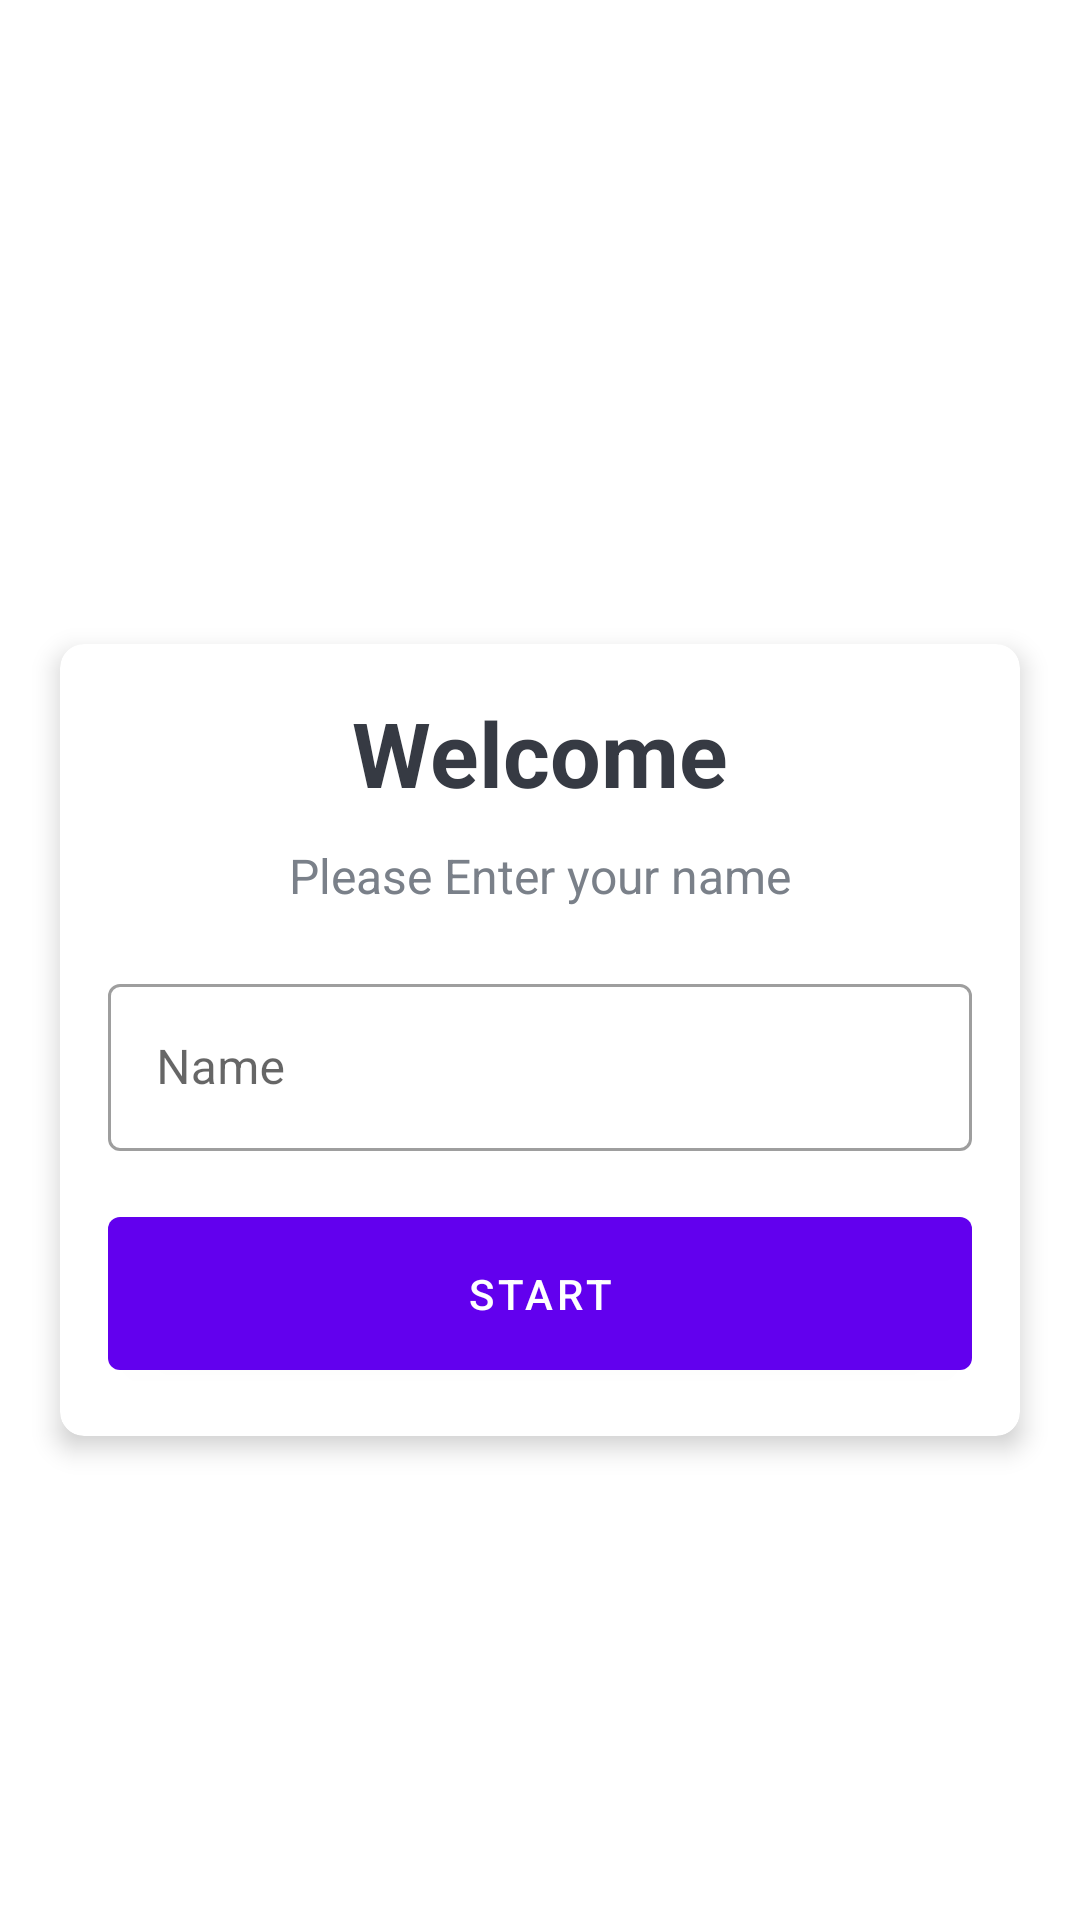

The Android layout XML behind this screen, and the referenced resources:
<!-- AndroidManifest.xml: activity theme NoActionBarTheme -->
<!-- res/layout/activity_main.xml -->
<?xml version="1.0" encoding="utf-8"?>
<LinearLayout xmlns:android="http://schemas.android.com/apk/res/android"
    xmlns:app="http://schemas.android.com/apk/res-auto"
    xmlns:tools="http://schemas.android.com/tools"
    android:layout_width="match_parent"
    android:layout_height="match_parent"
    android:orientation="vertical"
    android:gravity="center"
    android:background="@drawable/ic_bg"
    tools:context=".MainActivity">
    <TextView
        android:layout_width="match_parent"
        android:layout_height="wrap_content"
        android:gravity="center"
        android:text="@string/quiz_app"
        android:textSize="25sp"
        android:textStyle="bold"
        android:textColor="@color/white"
        />
    <androidx.cardview.widget.CardView
        android:layout_width="match_parent"
        android:layout_height="wrap_content"
        android:layout_marginTop="20dp"
        android:layout_marginStart="20dp"
        android:layout_marginEnd="20dp"
        android:background="@color/white"
        app:cardCornerRadius="8dp"
        app:cardElevation="5dp">
        <LinearLayout
            android:layout_width="match_parent"
            android:layout_height="match_parent"
            android:orientation="vertical"
            android:gravity="center"
            android:padding="16dp">
            <TextView
                android:layout_width="wrap_content"
                android:layout_height="wrap_content"
                android:text="@string/welcome"
                android:textStyle="bold"
                android:textSize="30sp"
                android:textColor="@color/welcome_text"/>
            <TextView
                android:layout_width="wrap_content"
                android:layout_height="wrap_content"
                android:layout_marginTop="10dp"
                android:text="@string/enter_name"
                android:textSize="16sp"
                android:textColor="@color/enter_name"/>

            <com.google.android.material.textfield.TextInputLayout
                android:layout_width="match_parent"
                android:layout_height="wrap_content"
                android:layout_marginTop="20dp"
                style="@style/Widget.MaterialComponents.TextInputLayout.OutlinedBox">
                <androidx.appcompat.widget.AppCompatEditText
                    android:id="@+id/etName"
                    android:layout_width="match_parent"
                    android:layout_height="wrap_content"
                    android:hint="@string/name"
                    android:textColor="@color/welcome_text"
                    android:textColorHint="@color/enter_name"/>
            </com.google.android.material.textfield.TextInputLayout>
            <Button
                android:id="@+id/btnStart"
                android:layout_width="match_parent"
                android:layout_height="wrap_content"
                android:layout_marginTop="16dp"
                android:text="@string/start"
                android:textColor="@color/white"
                android:padding="16dp"/>
        </LinearLayout>
    </androidx.cardview.widget.CardView>

</LinearLayout>
<!-- resources referenced by this layout -->
<resources>
  <color name="enter_name">#7A8089</color>
  <color name="welcome_text">#363A43</color>
  <color name="white">#FFFFFFFF</color>
  <string name="enter_name">Please Enter your name</string>
  <string name="name">Name</string>
  <string name="quiz_app">QuizApp</string>
  <string name="start">START</string>
  <string name="welcome">Welcome</string>
  <style name="NoActionBarTheme" parent="Theme.MaterialComponents.Light.NoActionBar">
          
          <item name="colorPrimary">@color/purple_500</item>
          <item name="colorPrimaryVariant">@color/purple_700</item>
          <item name="colorOnPrimary">@color/white</item>
          
          <item name="colorSecondary">@color/teal_200</item>
          <item name="colorSecondaryVariant">@color/teal_700</item>
          <item name="colorOnSecondary">@color/black</item>
          
          <item name="android:statusBarColor" tools:targetApi="l">?attr/colorPrimaryVariant</item>
          
      </style>
  <color name="purple_500">#FF6200EE</color>
  <color name="purple_700">#FF3700B3</color>
  <color name="teal_200">#FF03DAC5</color>
  <color name="teal_700">#FF018786</color>
  <color name="black">#FF000000</color>
</resources>
